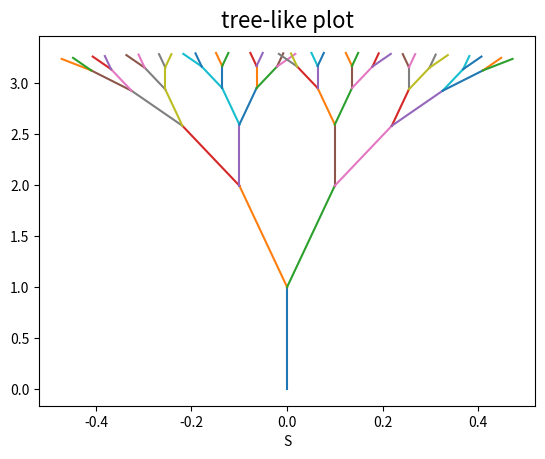

Recreate this plot in Python.
"""This code produces a tree-like plot."""

from math import sin, cos
from matplotlib import pyplot as plt
s=1
d=[[0,1,0]]
plt.plot([0,0],[0,1])


for i in range(5):
    n=[]
    for j in range(len(d)): #loop over d
        n.append([d[j][0]+s*sin(d[j][2]-0.1), d[j][1]+s*cos(d[j][2]-0.1), d[j][2]-0.1])
        n.append([d[j][0]+s*sin(d[j][2]+0.1), d[j][1]+s*cos(d[j][2]+0.1), d[j][2]+0.1])
        plt.plot([d[j][0], n[-2][0]],[d[j][1], n[-2][1]])
        plt.plot([d[j][0], n[-1][0]],[d[j][1], n[-1][1]])
    d=n
    s*=0.6
plt.title('tree-like plot', fontsize='16')
plt.xlabel('S')
plt.ylabel('')
plt.savefig('tree.png')
